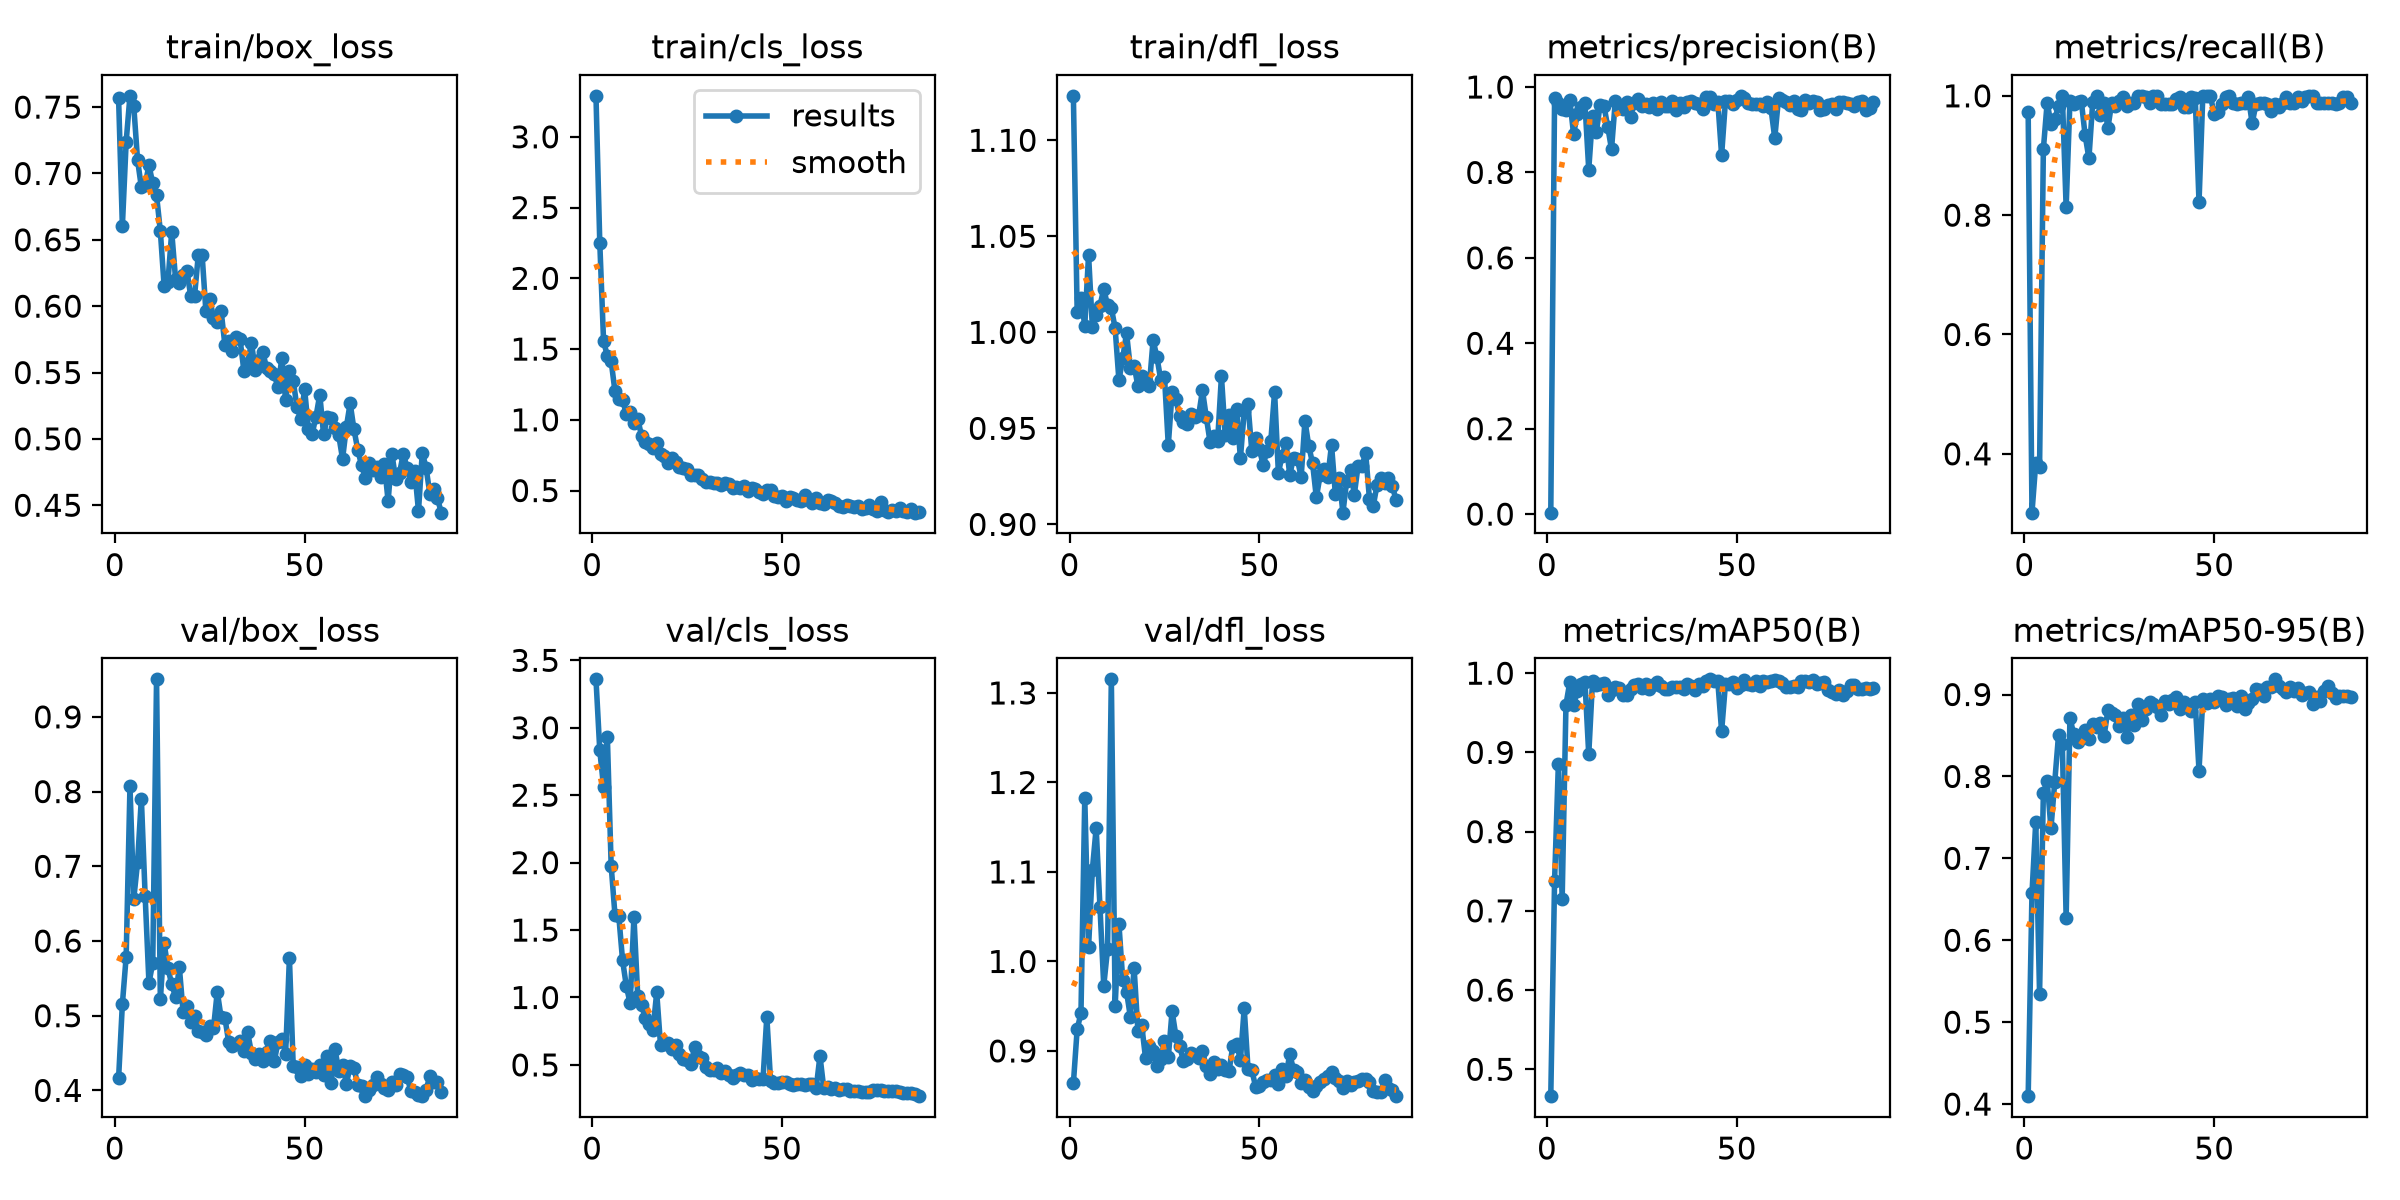

Values plotted in this chart, from the file beside it:
epoch, time, train/box_loss, train/cls_loss, train/dfl_loss, metrics/precision(B), metrics/recall(B), metrics/mAP50(B), metrics/mAP50-95(B), val/box_loss, val/cls_loss, val/dfl_loss, lr/pg0, lr/pg1, lr/pg2
1, 14.75, 0.7569, 3.29, 1.123, 0.00338, 0.9722, 0.4661, 0.4097, 0.416, 3.359, 0.8637, 0.003158, 0.003158, 0.07158
2, 16.83, 0.6603, 2.252, 1.01, 0.9736, 0.3014, 0.7379, 0.6571, 0.5156, 2.832, 0.9243, 0.006427, 0.006427, 0.04151
3, 18.78, 0.724, 1.555, 1.018, 0.9627, 0.3852, 0.8858, 0.7448, 0.5791, 2.564, 0.9421, 0.00963, 0.00963, 0.01138
4, 20.69, 0.7585, 1.452, 1.003, 0.9475, 0.378, 0.7152, 0.5346, 0.807, 2.929, 1.183, 0.009703, 0.009703, 0.009703
5, 22.82, 0.7508, 1.414, 1.04, 0.9468, 0.9107, 0.9602, 0.7798, 0.6564, 1.977, 1.016, 0.009604, 0.009604, 0.009604
6, 24.9, 0.7101, 1.202, 1.003, 0.9702, 0.9884, 0.9884, 0.7946, 0.7052, 1.613, 1.102, 0.009505, 0.009505, 0.009505
7, 26.8, 0.6896, 1.145, 1.009, 0.8902, 0.9536, 0.9594, 0.7365, 0.7907, 1.606, 1.149, 0.009406, 0.009406, 0.009406
8, 28.7, 0.6916, 1.142, 1.014, 0.9356, 0.9617, 0.9777, 0.7935, 0.6601, 1.277, 1.061, 0.009307, 0.009307, 0.009307
9, 30.61, 0.7062, 1.04, 1.023, 0.9528, 0.9829, 0.9859, 0.8505, 0.544, 1.084, 0.9727, 0.009208, 0.009208, 0.009208
10, 32.51, 0.6925, 1.057, 1.014, 0.9618, 1, 0.9892, 0.839, 0.5705, 0.9571, 1.014, 0.009109, 0.009109, 0.009109
11, 34.39, 0.6836, 0.9807, 1.013, 0.8067, 0.8134, 0.8973, 0.6272, 0.9502, 1.6, 1.315, 0.00901, 0.00901, 0.00901
12, 36.33, 0.6566, 1.007, 1.002, 0.9329, 0.9911, 0.9906, 0.8719, 0.5219, 1.011, 0.9497, 0.008911, 0.008911, 0.008911
13, 38.25, 0.6151, 0.8862, 0.9749, 0.8946, 0.9865, 0.9855, 0.8512, 0.5969, 0.9455, 1.042, 0.008812, 0.008812, 0.008812
14, 40.14, 0.6182, 0.8433, 0.9866, 0.9578, 0.9899, 0.9863, 0.8425, 0.5638, 0.845, 0.9792, 0.008713, 0.008713, 0.008713
15, 42.05, 0.656, 0.8259, 0.9997, 0.9565, 0.9908, 0.9873, 0.8484, 0.5418, 0.8018, 0.9663, 0.008614, 0.008614, 0.008614
16, 43.96, 0.6208, 0.8016, 0.9816, 0.907, 0.934, 0.973, 0.8571, 0.5254, 0.7583, 0.9384, 0.008515, 0.008515, 0.008515
17, 45.86, 0.6174, 0.8355, 0.9826, 0.8542, 0.8952, 0.9783, 0.8462, 0.5653, 1.038, 0.9925, 0.008416, 0.008416, 0.008416
18, 47.79, 0.6234, 0.7614, 0.9719, 0.9681, 0.9891, 0.9826, 0.864, 0.5048, 0.6467, 0.9222, 0.008317, 0.008317, 0.008317
19, 49.66, 0.6269, 0.743, 0.9775, 0.9537, 1, 0.9812, 0.8605, 0.5126, 0.6533, 0.9287, 0.008218, 0.008218, 0.008218
20, 51.56, 0.6077, 0.6928, 0.9746, 0.9494, 0.9682, 0.973, 0.8655, 0.491, 0.6622, 0.8924, 0.008119, 0.008119, 0.008119
21, 53.45, 0.6073, 0.7288, 0.972, 0.964, 0.9879, 0.973, 0.8496, 0.4992, 0.6145, 0.9058, 0.00802, 0.00802, 0.00802
22, 55.37, 0.6385, 0.7048, 0.9959, 0.9305, 0.9462, 0.9798, 0.8806, 0.4802, 0.6481, 0.8995, 0.007921, 0.007921, 0.007921
23, 57.31, 0.6388, 0.6692, 0.9872, 0.9622, 0.9882, 0.9846, 0.877, 0.4788, 0.5794, 0.8831, 0.007822, 0.007822, 0.007822
24, 59.21, 0.5962, 0.6583, 0.9754, 0.9722, 0.9824, 0.9868, 0.8745, 0.4746, 0.5454, 0.8906, 0.007723, 0.007723, 0.007723
25, 61.1, 0.6056, 0.6519, 0.9769, 0.9563, 0.9914, 0.9815, 0.8616, 0.4859, 0.5363, 0.9107, 0.007624, 0.007624, 0.007624
26, 63, 0.5914, 0.6109, 0.9413, 0.9598, 0.9983, 0.9858, 0.8716, 0.4832, 0.5041, 0.8928, 0.007525, 0.007525, 0.007525
27, 64.91, 0.5879, 0.6135, 0.9687, 0.9521, 0.9825, 0.9798, 0.8487, 0.5321, 0.6342, 0.9444, 0.007426, 0.007426, 0.007426
28, 66.82, 0.5967, 0.609, 0.9651, 0.9618, 0.9879, 0.9849, 0.8746, 0.4979, 0.5628, 0.9169, 0.007327, 0.007327, 0.007327
29, 68.7, 0.5709, 0.5841, 0.9562, 0.9486, 0.9886, 0.9883, 0.8634, 0.4973, 0.5535, 0.9053, 0.007228, 0.007228, 0.007228
30, 70.62, 0.5741, 0.5629, 0.9534, 0.9637, 0.9998, 0.984, 0.8884, 0.4647, 0.4852, 0.8888, 0.007129, 0.007129, 0.007129
31, 72.52, 0.566, 0.5599, 0.9523, 0.9559, 1, 0.9798, 0.8685, 0.4596, 0.461, 0.8912, 0.00703, 0.00703, 0.00703
32, 74.42, 0.5771, 0.5536, 0.9577, 0.9566, 0.9979, 0.9798, 0.8823, 0.4622, 0.4642, 0.8972, 0.006931, 0.006931, 0.006931
33, 76.31, 0.575, 0.5507, 0.9562, 0.9661, 0.9873, 0.9822, 0.8907, 0.4659, 0.4761, 0.8956, 0.006832, 0.006832, 0.006832
34, 78.22, 0.5515, 0.5412, 0.9567, 0.9471, 1, 0.983, 0.8887, 0.4521, 0.4377, 0.8926, 0.006733, 0.006733, 0.006733
35, 80.12, 0.5572, 0.5511, 0.9698, 0.9635, 1, 0.9825, 0.8843, 0.4779, 0.4558, 0.8996, 0.006634, 0.006634, 0.006634
36, 82.03, 0.5723, 0.5483, 0.956, 0.9534, 0.9861, 0.9797, 0.8747, 0.4496, 0.4281, 0.8828, 0.006535, 0.006535, 0.006535
37, 83.98, 0.5521, 0.5177, 0.9429, 0.964, 0.9861, 0.9864, 0.8925, 0.4414, 0.4018, 0.8737, 0.006436, 0.006436, 0.006436
38, 85.91, 0.5596, 0.528, 0.9459, 0.9671, 0.9861, 0.9835, 0.8889, 0.4488, 0.422, 0.8876, 0.006337, 0.006337, 0.006337
39, 87.82, 0.5652, 0.5174, 0.9436, 0.9615, 0.9861, 0.9786, 0.8934, 0.44, 0.442, 0.8798, 0.006238, 0.006238, 0.006238
40, 89.73, 0.5533, 0.5291, 0.9772, 0.9612, 0.9948, 0.9868, 0.897, 0.4518, 0.4232, 0.8846, 0.006139, 0.006139, 0.006139
41, 91.62, 0.5513, 0.4944, 0.9465, 0.9495, 0.9979, 0.9841, 0.8818, 0.4656, 0.4228, 0.8788, 0.00604, 0.00604, 0.00604
42, 93.53, 0.5486, 0.5162, 0.9571, 0.9756, 0.9807, 0.9907, 0.8907, 0.4388, 0.3919, 0.8775, 0.005941, 0.005941, 0.005941
43, 95.41, 0.5388, 0.5114, 0.9452, 0.9757, 0.9813, 0.9922, 0.8854, 0.4648, 0.4022, 0.9057, 0.005842, 0.005842, 0.005842
44, 97.35, 0.5609, 0.4907, 0.96, 0.9598, 0.9981, 0.9906, 0.8793, 0.4686, 0.3957, 0.9079, 0.005743, 0.005743, 0.005743
45, 99.3, 0.5292, 0.4745, 0.9345, 0.9658, 0.9972, 0.9895, 0.8905, 0.4491, 0.3953, 0.8897, 0.005644, 0.005644, 0.005644
46, 101.3, 0.5511, 0.5016, 0.9589, 0.8399, 0.8216, 0.9267, 0.8072, 0.5773, 0.8561, 0.9478, 0.005545, 0.005545, 0.005545
47, 103.2, 0.5439, 0.5016, 0.9625, 0.9662, 1, 0.9858, 0.8946, 0.4328, 0.3775, 0.8802, 0.005446, 0.005446, 0.005446
48, 105, 0.5238, 0.4634, 0.9381, 0.9673, 1, 0.986, 0.8895, 0.4309, 0.364, 0.8786, 0.005347, 0.005347, 0.005347
49, 107, 0.515, 0.458, 0.9449, 0.9611, 1, 0.989, 0.8945, 0.4194, 0.3655, 0.8601, 0.005248, 0.005248, 0.005248
50, 108.9, 0.5376, 0.4616, 0.9393, 0.9702, 0.9692, 0.9817, 0.8907, 0.4336, 0.3756, 0.8605, 0.005149, 0.005149, 0.005149
51, 110.8, 0.5073, 0.4255, 0.9308, 0.9793, 0.9722, 0.9853, 0.8978, 0.4225, 0.3713, 0.8658, 0.00505, 0.00505, 0.00505
52, 112.7, 0.504, 0.4538, 0.9385, 0.9735, 0.9861, 0.9917, 0.8969, 0.4284, 0.3575, 0.8676, 0.004951, 0.004951, 0.004951
53, 114.6, 0.5168, 0.4459, 0.9432, 0.963, 0.9987, 0.9868, 0.8878, 0.4249, 0.3501, 0.867, 0.004852, 0.004852, 0.004852
54, 116.5, 0.5333, 0.4303, 0.9689, 0.9604, 0.9993, 0.9849, 0.8945, 0.4335, 0.3616, 0.8734, 0.004753, 0.004753, 0.004753
55, 118.5, 0.5034, 0.4256, 0.9268, 0.9605, 0.9875, 0.9899, 0.8962, 0.4211, 0.3567, 0.8629, 0.004654, 0.004654, 0.004654
56, 120.4, 0.5162, 0.4668, 0.9359, 0.9605, 0.9861, 0.9833, 0.8864, 0.4462, 0.3542, 0.8799, 0.004555, 0.004555, 0.004555
57, 122.3, 0.5161, 0.4305, 0.9424, 0.9548, 0.9876, 0.9895, 0.8984, 0.4103, 0.362, 0.8722, 0.004456, 0.004456, 0.004456
58, 124.2, 0.508, 0.4138, 0.9258, 0.964, 0.9873, 0.989, 0.8828, 0.4551, 0.3582, 0.8963, 0.004357, 0.004357, 0.004357
59, 126.1, 0.5026, 0.4443, 0.9347, 0.95, 0.9979, 0.9899, 0.8898, 0.4265, 0.3269, 0.879, 0.004258, 0.004258, 0.004258
60, 128, 0.4848, 0.4087, 0.934, 0.8801, 0.954, 0.991, 0.8943, 0.4342, 0.5673, 0.8768, 0.004159, 0.004159, 0.004159
... 26 more rows
